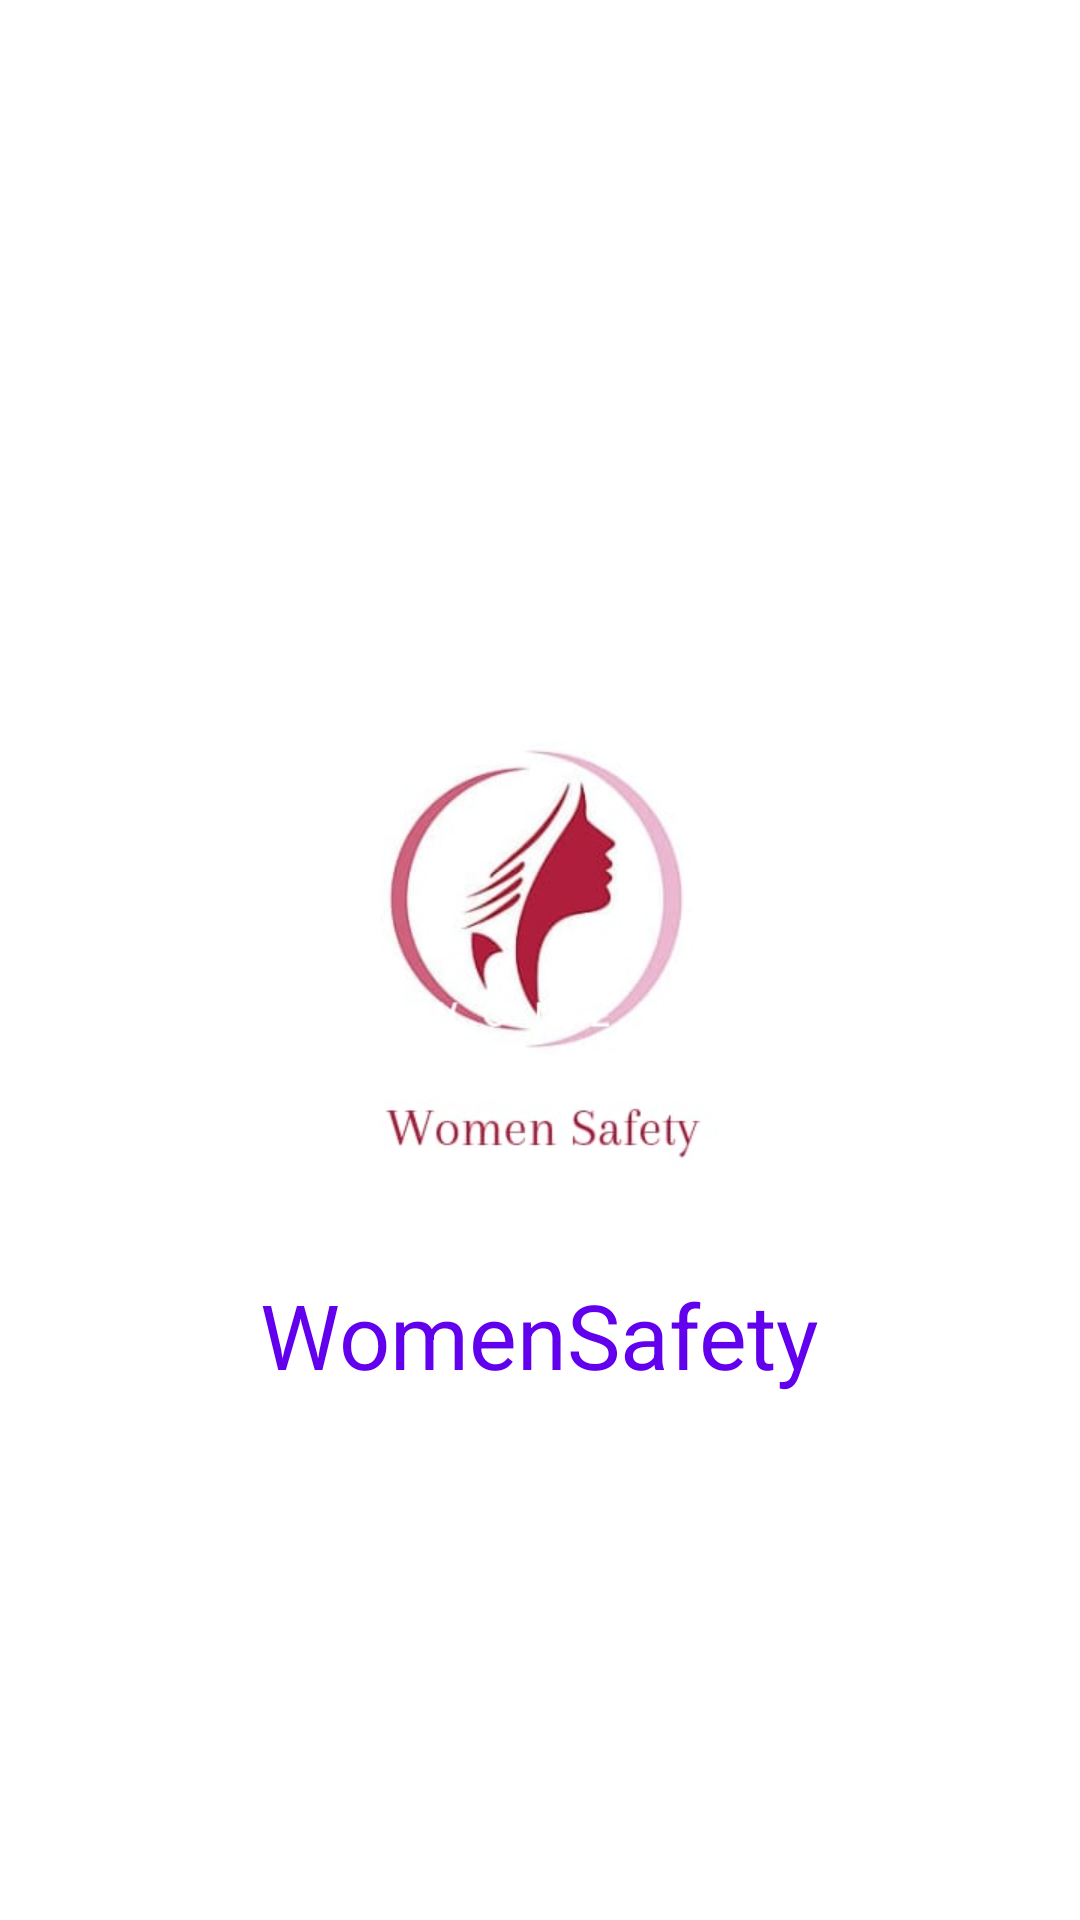

Reconstruct the res/layout file that produces this screen, plus the resources it refers to.
<!-- AndroidManifest.xml: application theme Theme.WomanSafety -->
<!-- res/layout/activity_splash_screen.xml -->
<?xml version="1.0" encoding="utf-8"?>
<RelativeLayout xmlns:android="http://schemas.android.com/apk/res/android"
    android:layout_width="match_parent"
    android:layout_height="match_parent"
    android:gravity="center"
   >

    <ImageView
        android:id="@+id/logo_id"
        android:layout_width="250dp"
        android:layout_height="250dp"
        android:layout_centerInParent="true"
        android:src="@drawable/splashscreen"/>

    <TextView
        android:layout_width="wrap_content"
        android:layout_height="wrap_content"
        android:layout_below="@+id/logo_id"
        android:layout_centerHorizontal="true"
        android:text="WomenSafety"
        android:textSize="30dp"
        android:textColor="@color/design_default_color_primary"/>

</RelativeLayout>
<!-- resources referenced by this layout -->
<resources>
  <!-- drawable splashscreen: jpeg bitmap (drawable, 10448 bytes) -->
  <style name="Theme.WomanSafety" parent="Theme.MaterialComponents.DayNight.DarkActionBar">
          
          <item name="colorPrimary">@color/purple_500</item>
          <item name="colorPrimaryVariant">@color/purple_700</item>
          <item name="colorOnPrimary">@color/white</item>
          
          <item name="colorSecondary">@color/teal_200</item>
          <item name="colorSecondaryVariant">@color/teal_700</item>
          <item name="colorOnSecondary">@color/black</item>
          
          <item name="android:statusBarColor" tools:targetApi="l">?attr/colorPrimaryVariant</item>
          
      </style>
  <!-- not gathered from this repository: default colours our renderer supplied (Android Studio template values) -->
  <color name="purple_500">#FF6200EE</color>
  <color name="purple_700">#FF3700B3</color>
  <color name="teal_200">#FF03DAC5</color>
  <color name="teal_700">#FF018786</color>
  <color name="black">#FF000000</color>
  <color name="white">#FFFFFFFF</color>
</resources>
